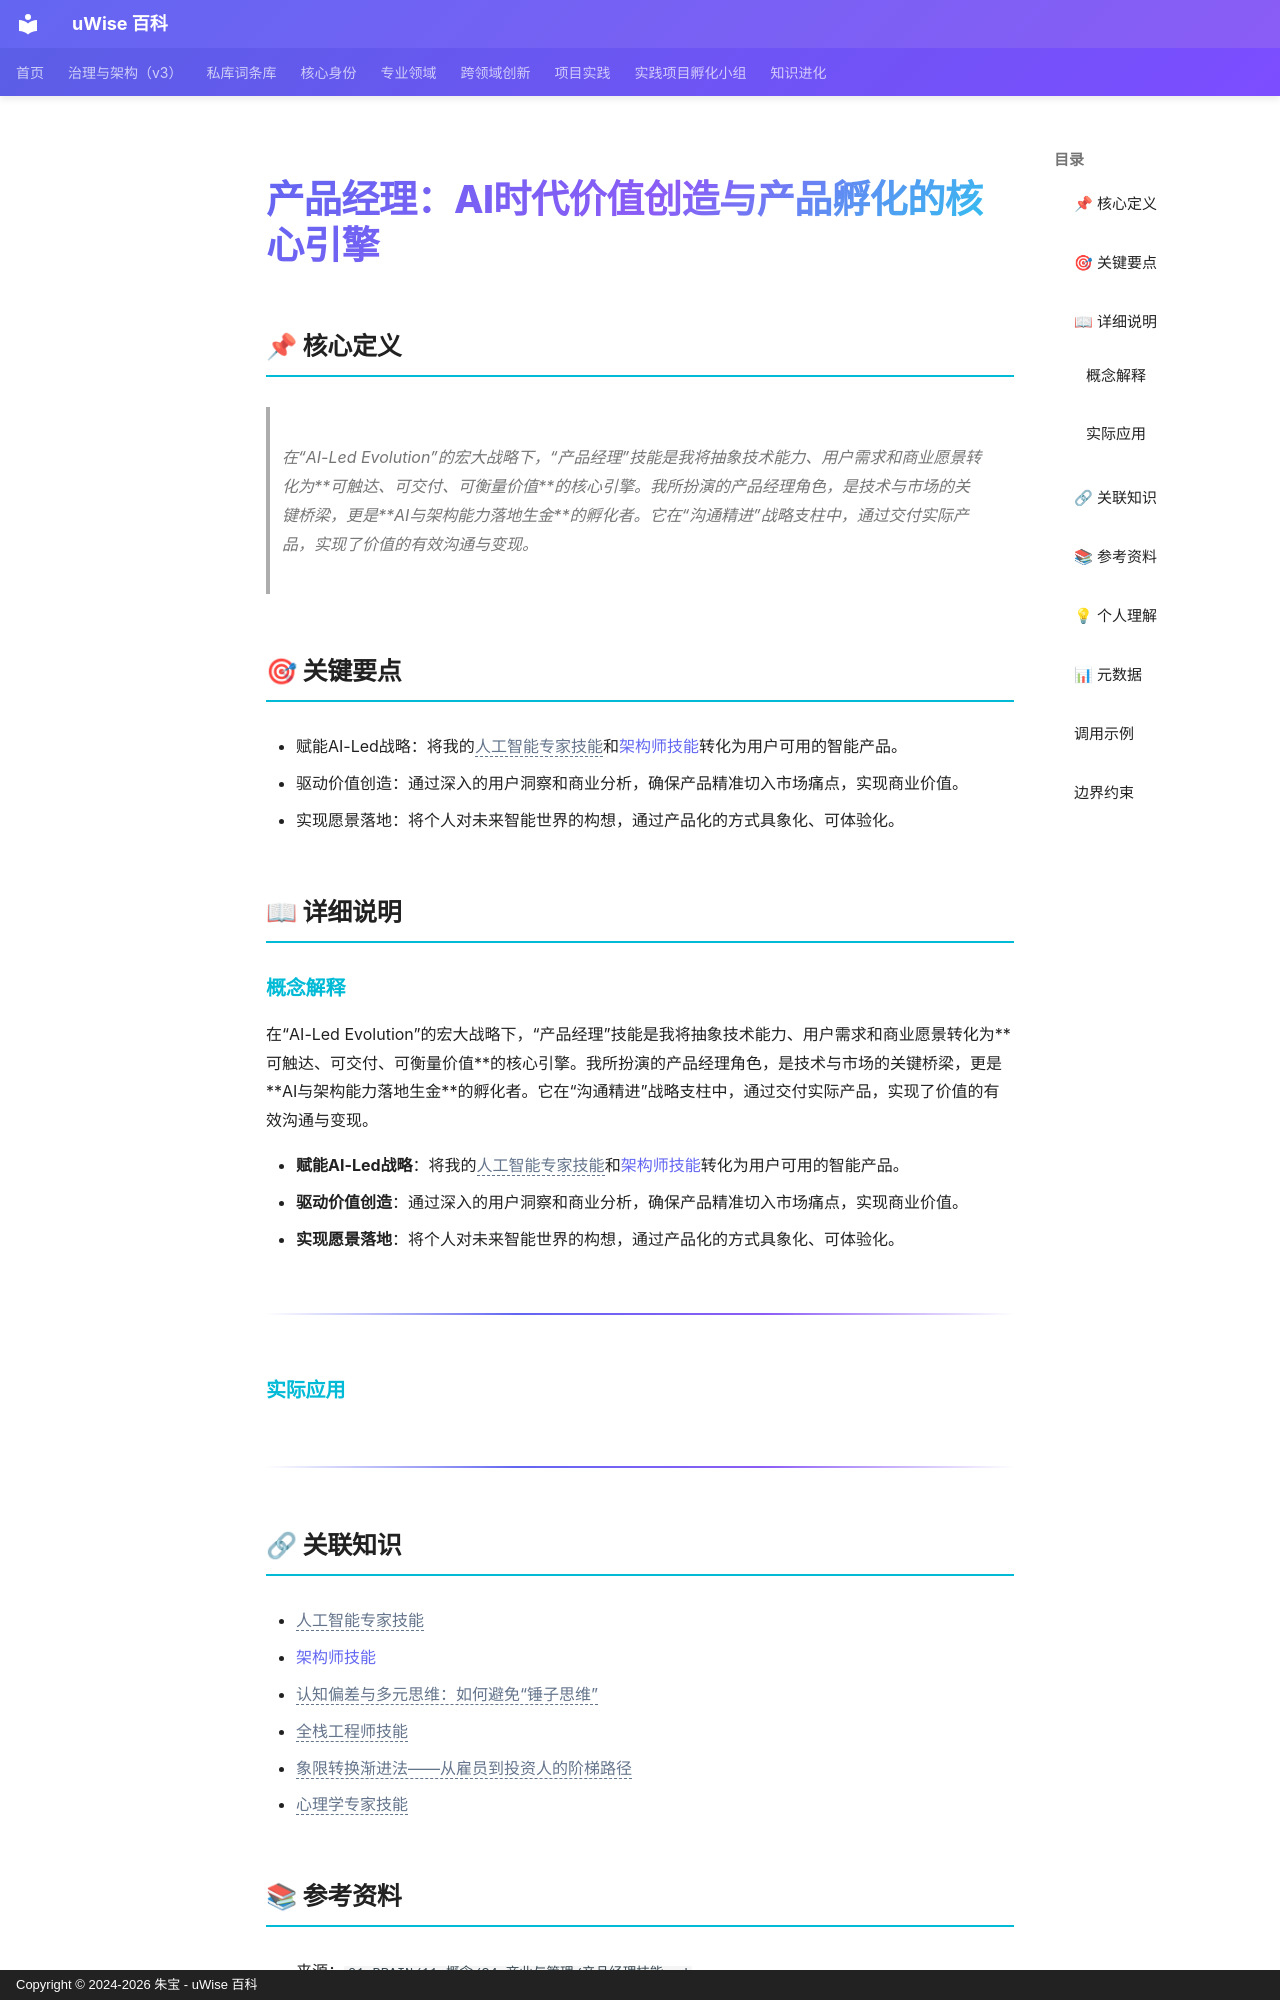

repository: zhubao315/uWise · page: vault-encyclopedia/ai-6fb71c2f/index.html · generator: mkdocs · copyright: Copyright © 2024-2026 朱宝 - uWise 百科

---
title: "产品经理：AI时代价值创造与产品孵化的核心引擎"
description: "在“AI-Led Evolution”的宏大战略下，“产品经理”技能是我将抽象技术能力、用户需求和商业愿景转化为可触达、可交付、可衡量价值的核心引擎。我所扮演的产品经理角色，是技术与市场的关键桥梁，更是AI与架构能力落地生金的孵化者。它在“沟通精进”战略支柱中，通过交付实际产品，实现了价值的有效沟通与变现。"
---

# 产品经理：AI时代价值创造与产品孵化的核心引擎

## 📌 核心定义

> 在“AI-Led Evolution”的宏大战略下，“产品经理”技能是我将抽象技术能力、用户需求和商业愿景转化为**可触达、可交付、可衡量价值**的核心引擎。我所扮演的产品经理角色，是技术与市场的关键桥梁，更是**AI与架构能力落地生金**的孵化者。它在“沟通精进”战略支柱中，通过交付实际产品，实现了价值的有效沟通与变现。

## 🎯 关键要点

- 赋能AI-Led战略：将我的<span class="uw-unresolved" data-target="人工智能专家技能" title="未解析的双链目标：人工智能专家技能">人工智能专家技能</span>和[架构师技能](../md-4a5f4c51/)转化为用户可用的智能产品。
- 驱动价值创造：通过深入的用户洞察和商业分析，确保产品精准切入市场痛点，实现商业价值。
- 实现愿景落地：将个人对未来智能世界的构想，通过产品化的方式具象化、可体验化。

## 📖 详细说明

### 概念解释
在“AI-Led Evolution”的宏大战略下，“产品经理”技能是我将抽象技术能力、用户需求和商业愿景转化为**可触达、可交付、可衡量价值**的核心引擎。我所扮演的产品经理角色，是技术与市场的关键桥梁，更是**AI与架构能力落地生金**的孵化者。它在“沟通精进”战略支柱中，通过交付实际产品，实现了价值的有效沟通与变现。

- **赋能AI-Led战略**：将我的<span class="uw-unresolved" data-target="人工智能专家技能" title="未解析的双链目标：人工智能专家技能">人工智能专家技能</span>和[架构师技能](../md-4a5f4c51/)转化为用户可用的智能产品。
- **驱动价值创造**：通过深入的用户洞察和商业分析，确保产品精准切入市场痛点，实现商业价值。
- **实现愿景落地**：将个人对未来智能世界的构想，通过产品化的方式具象化、可体验化。
---


### 实际应用

---
